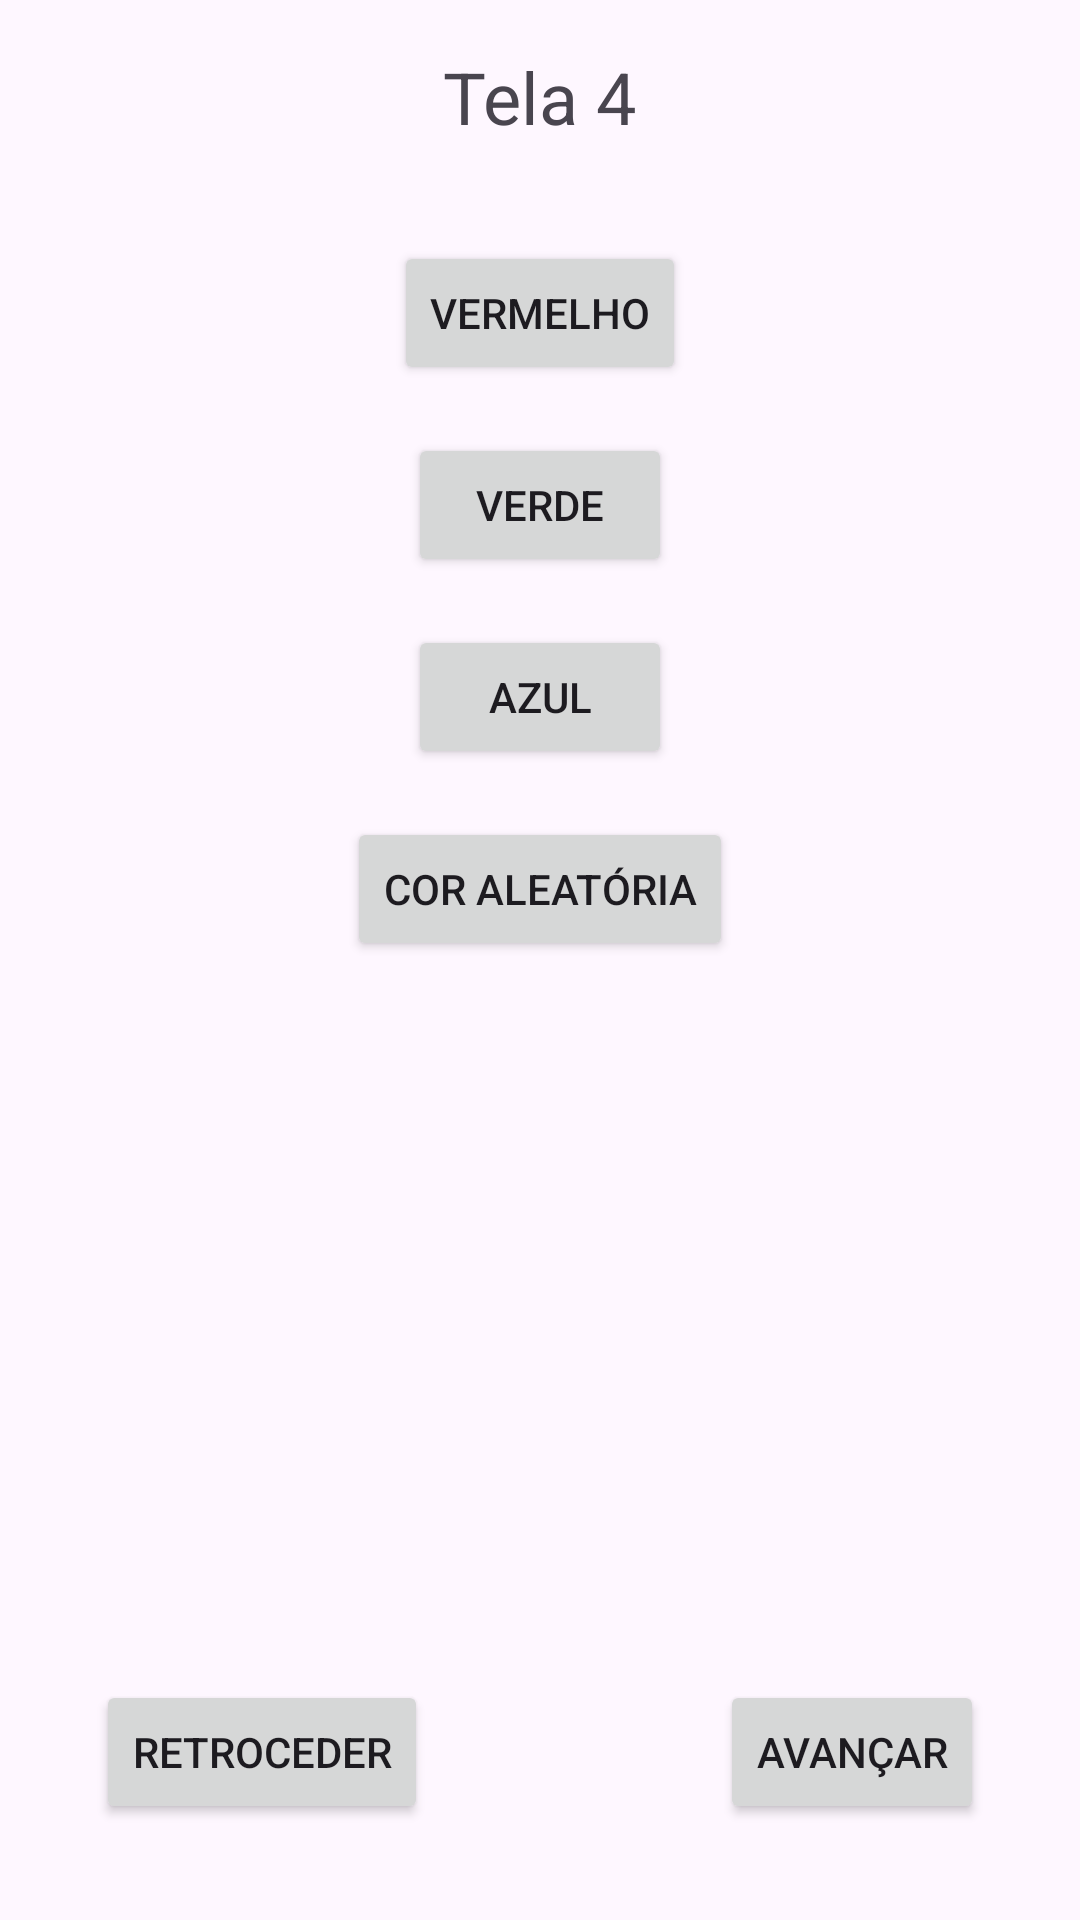

Write the Android layout XML for this screen, with the resource values it uses.
<!-- AndroidManifest.xml: application theme Theme.Cores -->
<!-- res/layout/activity_main4.xml -->
<?xml version="1.0" encoding="utf-8"?>
<RelativeLayout xmlns:android="http://schemas.android.com/apk/res/android"
    xmlns:tools="http://schemas.android.com/tools"
    android:id="@+id/layout"
    android:layout_width="match_parent"
    android:layout_height="match_parent"
    android:padding="16dp"
    tools:context=".MainActivity4">

    <TextView
        android:id="@+id/tvTitle"
        android:layout_width="wrap_content"
        android:layout_height="wrap_content"
        android:text="Tela 4"
        android:textSize="24sp"
        android:layout_centerHorizontal="true"
        android:layout_marginBottom="16dp"/>

    <Button
        android:id="@+id/btnRed"
        android:layout_width="wrap_content"
        android:layout_height="wrap_content"
        android:text="Vermelho"
        android:layout_below="@id/tvTitle"
        android:layout_marginTop="16dp"
        android:layout_centerHorizontal="true"
        android:onClick="changeToRed"/>

    <Button
        android:id="@+id/btnGreen"
        android:layout_width="wrap_content"
        android:layout_height="wrap_content"
        android:text="Verde"
        android:layout_below="@id/btnRed"
        android:layout_marginTop="16dp"
        android:layout_centerHorizontal="true"
        android:onClick="changeToGreen"/>

    <Button
        android:id="@+id/btnBlue"
        android:layout_width="wrap_content"
        android:layout_height="wrap_content"
        android:text="Azul"
        android:layout_below="@id/btnGreen"
        android:layout_marginTop="16dp"
        android:layout_centerHorizontal="true"
        android:onClick="changeToBlue"/>

    <Button
        android:id="@+id/btnRandom"
        android:layout_width="wrap_content"
        android:layout_height="wrap_content"
        android:text="Cor Aleatória"
        android:layout_below="@id/btnBlue"
        android:layout_marginTop="16dp"
        android:layout_centerHorizontal="true"
        android:onClick="changeToRandomColor"/>

    <Button
        android:id="@+id/btnBackward"
        android:layout_width="wrap_content"
        android:layout_height="wrap_content"
        android:text="Retroceder"
        android:layout_alignParentStart="true"
        android:layout_alignParentBottom="true"
        android:layout_marginStart="16dp"
        android:layout_marginBottom="16dp"
        android:onClick="goBack"/>
    <Button
        android:id="@+id/btnForward"
        android:layout_width="wrap_content"
        android:layout_height="wrap_content"
        android:text="Avançar"
        android:layout_alignParentEnd="true"
        android:layout_alignParentBottom="true"
        android:layout_marginEnd="16dp"
        android:layout_marginBottom="16dp"
        android:onClick="goToNextActivity"/>


</RelativeLayout>
<!-- resources referenced by this layout -->
<resources>
  <style name="Theme.Cores" parent="Base.Theme.Cores" />
  <style name="Base.Theme.Cores" parent="Theme.Material3.DayNight.NoActionBar">
          
          
      </style>
</resources>
